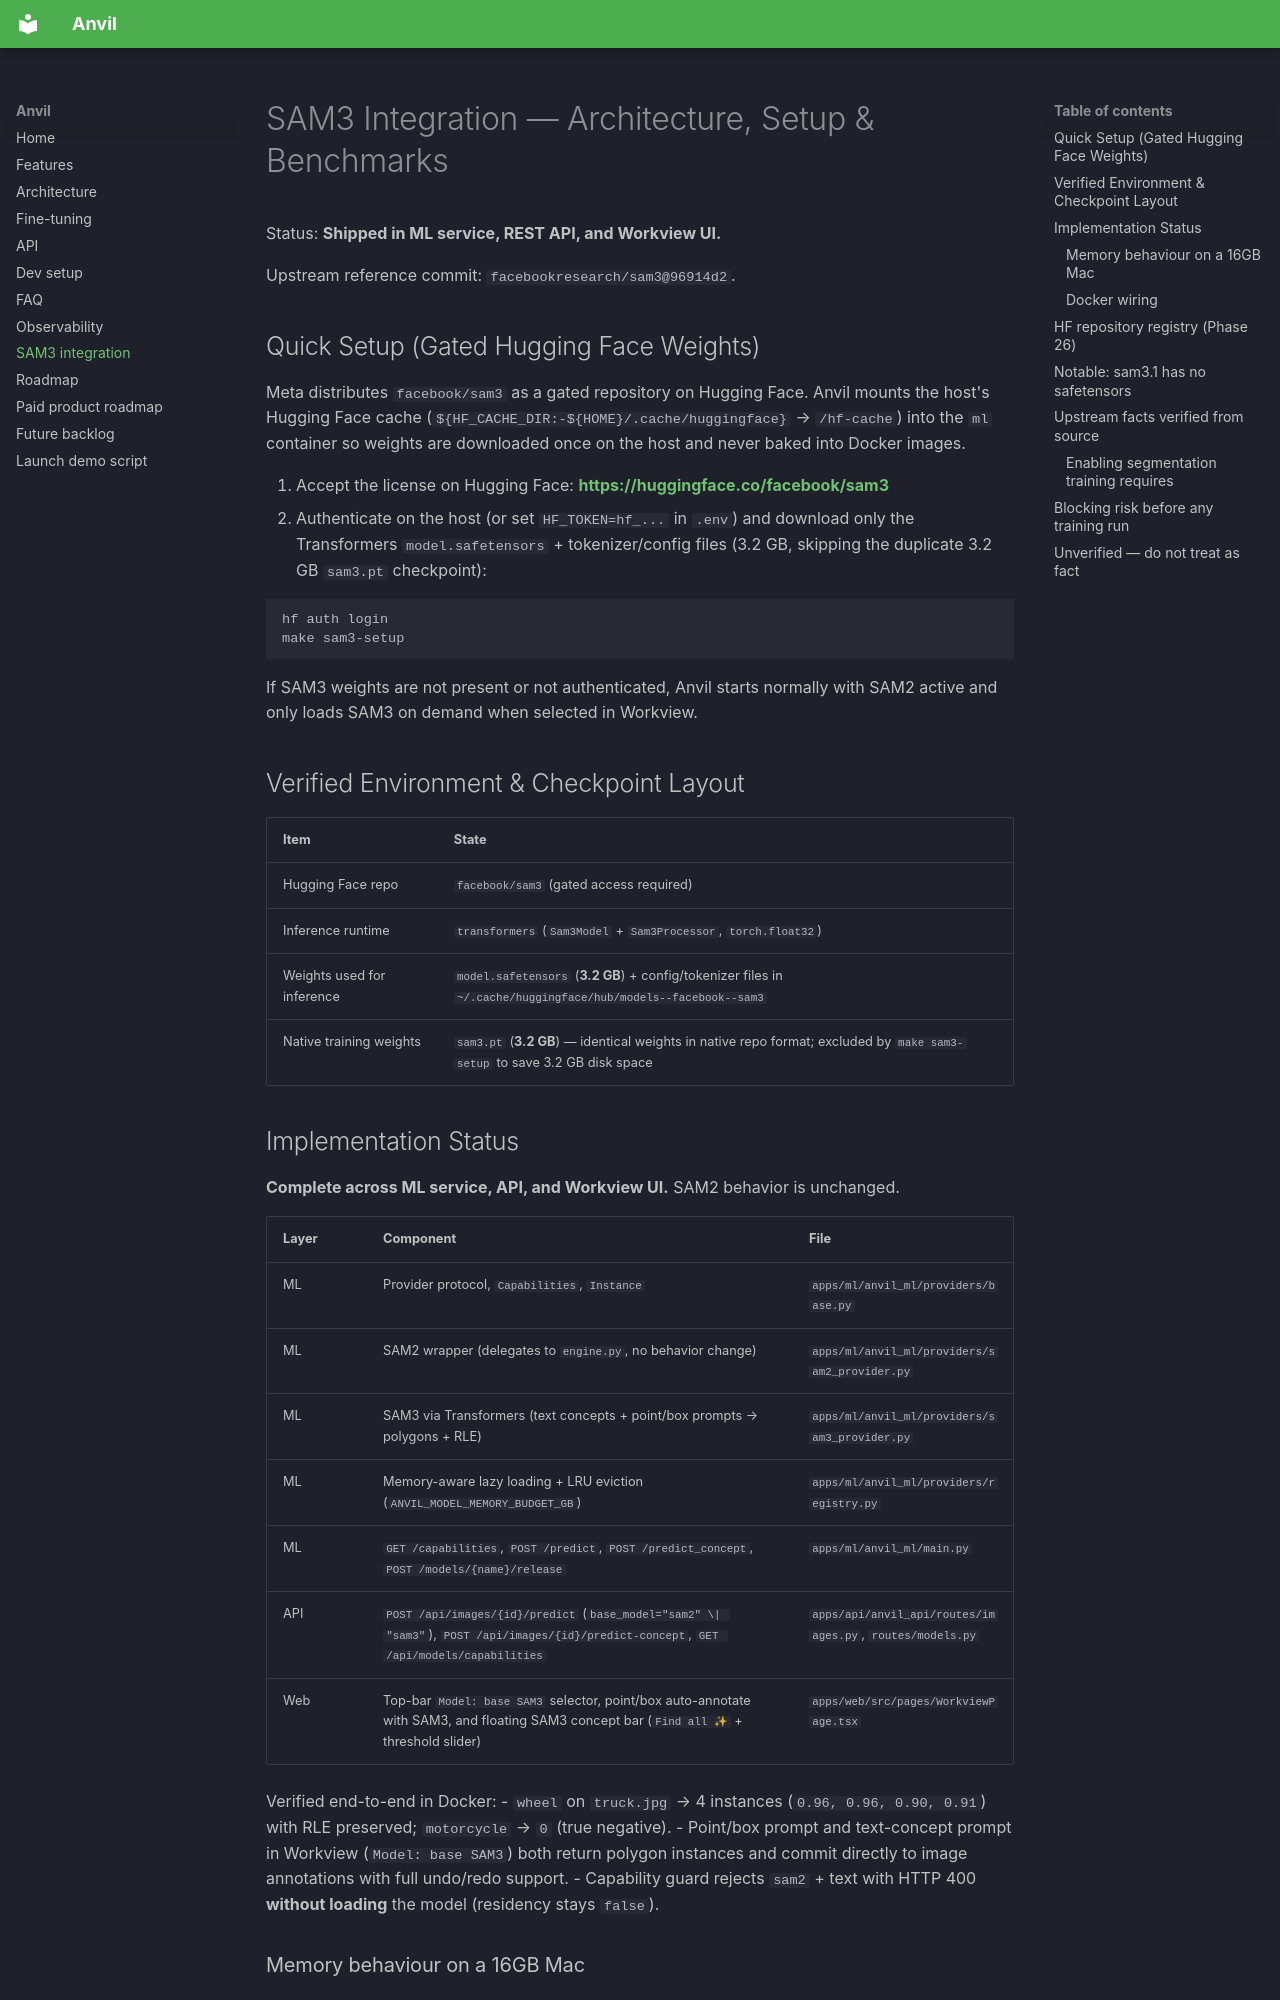

repository: ssgaur/anvil-cv · page: SAM3_INTEGRATION/index.html · generator: mkdocs

# SAM3 Integration — Architecture, Setup & Benchmarks

Status: **Shipped in ML service, REST API, and Workview UI.**

Upstream reference commit: `facebookresearch/sam3@96914d2`.

## Quick Setup (Gated Hugging Face Weights)

Meta distributes `facebook/sam3` as a gated repository on Hugging Face. Anvil mounts the host's Hugging Face cache (`${HF_CACHE_DIR:-${HOME}/.cache/huggingface}` → `/hf-cache`) into the `ml` container so weights are downloaded once on the host and never baked into Docker images.

1. Accept the license on Hugging Face: **<https://huggingface.co/facebook/sam3>**
2. Authenticate on the host (or set `HF_TOKEN=hf_...` in `.env`) and download only the Transformers `model.safetensors` + tokenizer/config files (3.2 GB, skipping the duplicate 3.2 GB `sam3.pt` checkpoint):

```bash
hf auth login
make sam3-setup
```

If SAM3 weights are not present or not authenticated, Anvil starts normally with SAM2 active and only loads SAM3 on demand when selected in Workview.

## Verified Environment & Checkpoint Layout

| Item | State |
|---|---|
| Hugging Face repo | `facebook/sam3` (gated access required) |
| Inference runtime | `transformers` (`Sam3Model` + `Sam3Processor`, `torch.float32`) |
| Weights used for inference | `model.safetensors` (**3.2 GB**) + config/tokenizer files in `~/.cache/huggingface/hub/models--facebook--sam3` |
| Native training weights | `sam3.pt` (**3.2 GB**) — identical weights in native repo format; excluded by `make sam3-setup` to save 3.2 GB disk space |

## Implementation Status

**Complete across ML service, API, and Workview UI.** SAM2 behavior is unchanged.

| Layer | Component | File |
|---|---|---|
| ML | Provider protocol, `Capabilities`, `Instance` | `apps/ml/anvil_ml/providers/base.py` |
| ML | SAM2 wrapper (delegates to `engine.py`, no behavior change) | `apps/ml/anvil_ml/providers/sam2_provider.py` |
| ML | SAM3 via Transformers (text concepts + point/box prompts → polygons + RLE) | `apps/ml/anvil_ml/providers/sam3_provider.py` |
| ML | Memory-aware lazy loading + LRU eviction (`ANVIL_MODEL_MEMORY_BUDGET_GB`) | `apps/ml/anvil_ml/providers/registry.py` |
| ML | `GET /capabilities`, `POST /predict`, `POST /predict_concept`, `POST /models/{name}/release` | `apps/ml/anvil_ml/main.py` |
| API | `POST /api/images/{id}/predict` (`base_model="sam2" \| "sam3"`), `POST /api/images/{id}/predict-concept`, `GET /api/models/capabilities` | `apps/api/anvil_api/routes/images.py`, `routes/models.py` |
| Web | Top-bar `Model: base SAM3` selector, point/box auto-annotate with SAM3, and floating SAM3 concept bar (`Find all ✨` + threshold slider) | `apps/web/src/pages/WorkviewPage.tsx` |

Verified end-to-end in Docker:
- `wheel` on `truck.jpg` → 4 instances (`0.96, 0.96, 0.90, 0.91`) with RLE preserved; `motorcycle` → `0` (true negative).
- Point/box prompt and text-concept prompt in Workview (`Model: base SAM3`) both return polygon instances and commit directly to image annotations with full undo/redo support.
- Capability guard rejects `sam2` + text with HTTP 400 **without loading** the model (residency stays `false`).
